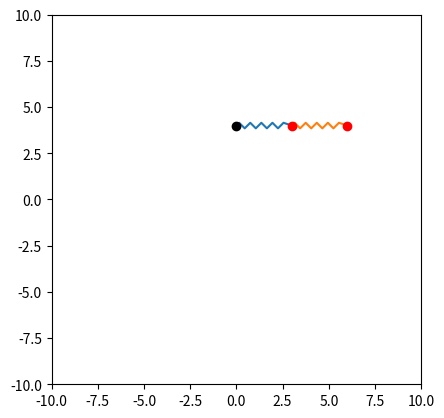

The matplotlib source for this figure:
from random import randint, random
import numpy as np
import matplotlib.pyplot as plt
from matplotlib.lines import Line2D
from matplotlib.animation import FuncAnimation
from random import choices

# Simulation
A = 0 - 2j  # m
M0 = 0 + 1j  # m
V0 = 0 + 0j  # m.s^-1
L0 = 1  # m
M = 0.100  # kg
K = 0.1  #
G = 9.81  # m.s⁻²

MAX_POINTS = 40

TMPS_REEL = 20  # s
VITESSE_ANIM = 100  # %
FPS = 60  # NE PAS DÉPASSER 60

SCALE_K = 20
SCALE_R_ZIG_ZAG = 0.1
SCALE_K_SIZE = 0.01

SCALE_VEC = 0.01

# Constantes
INTERVAL = 1000 // FPS
NB = 100 * TMPS_REEL * FPS // VITESSE_ANIM
time = np.linspace(0, TMPS_REEL, NB)


class Point:
    def __init__(self, p: complex, m: float = 0) -> None:
        self.p = p
        self.m = m


class MovablePoint(Point):
    def __init__(self, p0: complex, v0: complex, m: float) -> None:
        super().__init__(p0, m)
        self.v = v0

        self.ca: complex = 0

        self.init_p = p0
        self.init_v = v0

    def update(self, dt):
        self.p += self.v * dt
        self.v += self.ca * dt / self.m
        self.ca = 0

    def reset(self):
        self.p = self.init_p
        self.v = self.init_v

    def __repr__(self) -> str:
        return f"AP (p={self.p}, v={self.v}, m={self.m})"


class Force:
    def __init__(self):
        pass

    def update(self):
        raise NotImplemented

    def draw(self):
        pass

    def init_draw(self):
        return []


class ForcePoint(Force):
    def __init__(self, p: list[MovablePoint], show=False, *args, **kwargs):
        super().__init__(*args, **kwargs)
        self.show = show
        self.points = p

        self.d_arrow: list = []

    def get_force(self, p: MovablePoint):
        return 0

    def init_draw(self):
        lst = super().init_draw()
        if self.show:
            self.d_arrow = [
                ax.arrow(
                    np.real(p.p),
                    np.imag(p.p),
                    0,
                    0,
                    color="#10b981",
                    zorder=20,
                    head_width=0.3,
                    head_length=0.3,
                )
                for p in self.points
            ]
            lst.extend(self.d_arrow)
            print(self.d_arrow)
        return lst

    def draw(self):
        for a, p in zip(self.d_arrow, self.points):
            f = self.get_force(p)
            a.set_data(x=np.real(p.p), y=np.imag(p.p), dx=np.real(f), dy=np.imag(f))
        return super().draw()


class Poids(ForcePoint):
    def __init__(self, p: MovablePoint | list[MovablePoint], *args, **kwargs):
        self.p = p if isinstance(p, list) else [p]
        super().__init__(self.p, *args, **kwargs)

    def get_force(self, p: MovablePoint):
        return -1j * G * p.m

    def update(self):
        for p in self.p:
            p.ca += -1j * G * p.m


class Ressort(ForcePoint):
    def __init__(
        self, pta: "Point", ptb: "Point", k: float, l0: float, *args, **kwargs
    ):
        points = []
        if isinstance(pta, MovablePoint):
            points.append(pta)
        elif isinstance(ptb, MovablePoint):
            points.append(ptb)

        super().__init__(points, *args, **kwargs)
        self.pta = pta
        self.ptb = ptb
        self.k = k
        self.l0 = l0

        self.d_nb_points = int(SCALE_K * l0 // k) + 2

        self.d_line: Line2D

    def get_force(self, p: MovablePoint):
        l = abs(self.pta.p - self.ptb.p) or 1e-10
        f = self.k * (l - self.l0) * (self.pta.p - self.ptb.p) / l
        if p == self.pta:
            return -f
        return f

    def update(self):
        l = abs(self.pta.p - self.ptb.p) or 1e-10
        f = self.k * (l - self.l0) * (self.pta.p - self.ptb.p) / l
        if isinstance(self.pta, MovablePoint):
            self.pta.ca -= f
        if isinstance(self.ptb, MovablePoint):
            self.ptb.ca += f

    def init_draw(self):
        (self.d_line,) = plt.plot([], [], "-", zorder=50)
        l = super().init_draw()
        l.append(self.d_line)
        return l

    def draw(self):
        points = []
        t = (self.ptb.p - self.pta.p) / self.d_nb_points
        n = (SCALE_K_SIZE * self.k + SCALE_R_ZIG_ZAG) * t * 1j / abs(t)

        points.append(self.pta.p)
        for i in range(self.d_nb_points - 1):
            points.append((i + 0.5) * t + n + self.pta.p)
            n *= -1
        points.append(self.ptb.p)

        self.d_line.set_xdata(np.real(points))
        self.d_line.set_ydata(np.imag(points))
        super().draw()


class Frottements(ForcePoint):
    def __init__(self, p: MovablePoint, k: float, *args, **kwargs):
        super().__init__([p], *args, **kwargs)
        self.k = K
        self.p = p

    def update(self):
        self.p.ca -= self.k * self.p.v


class Simulation:
    def __init__(
        self,
        points: list[Point],
        movable_points: list[MovablePoint],
        forces: list[Force],
        interval: int,
        pres: int = 10,
        chronographie: int = 5,
    ) -> None:
        self.drawables: list[Line2D] = []
        self.d_points: Line2D
        self.d_points_chrono: Line2D

        self.movable_points = movable_points
        self.points = points
        self.interval = interval
        self.dt = interval / (pres * 1000)
        self.forces = forces
        self.pres = pres

        self.chronographie = chronographie
        self.frame_id = 0
        self.chrono_p_x = []
        self.chrono_p_y = []

    def step(self):
        for f in self.forces:
            f.update()

        for p in self.movable_points:
            p.update(self.dt)

    def init(self):
        for p in self.movable_points:
            p.reset()
        self.frame_id = 0
        self.chrono_p_x = []
        self.chrono_p_y = []

    def update(self):
        for _ in range(self.pres):
            self.step()

    def __repr__(self) -> str:
        return f"Points: {self.movable_points}"

    def init_draw(self):
        (self.d_points,) = plt.plot([], [], "ro", zorder=100)
        (self.d_points_chrono,) = plt.plot([], [], "r+", zorder=100)
        points = list(p.p for p in self.points)
        plt.plot(np.real(points), np.imag(points), "o", color="black", zorder=100)

        for f in self.forces:
            self.drawables.extend(f.init_draw())
        self.drawables.append(self.d_points)
        self.drawables.append(self.d_points_chrono)

    def draw(self):
        points = list(p.p for p in self.movable_points)
        self.d_points.set_xdata(np.real(points))
        self.d_points.set_ydata(np.imag(points))

        for f in self.forces:
            f.draw()

        if self.chronographie > 0 and self.frame_id % self.chronographie == 0:
            nb_frame = self.frame_id // self.chronographie
            nb_mov_points = len(self.movable_points)
            add = len(self.chrono_p_x) < nb_mov_points * MAX_POINTS
            for i, p in enumerate(self.movable_points):
                if add:
                    self.chrono_p_x.append(np.real(p.p))
                    self.chrono_p_y.append(np.imag(p.p))
                else:
                    self.chrono_p_x[
                        (nb_frame % MAX_POINTS) * nb_mov_points + i
                    ] = np.real(p.p)
                    self.chrono_p_y[
                        (nb_frame % MAX_POINTS) * nb_mov_points + i
                    ] = np.imag(p.p)
                self.d_points_chrono.set_data(self.chrono_p_x, self.chrono_p_y)
        self.frame_id += 1

        return self.drawables


fig, ax = plt.subplots()

A = Point(4j)
M1 = MovablePoint(
    3 + 4j,
    0,
    0.1,
)

M2 = MovablePoint(
    6 + 4j,
    -1j,
    0.2,
)

sim = Simulation(
    [A],
    [M1, M2],
    [
        Poids([M1, M2]),
        Frottements(M1, 0.0001),
        Ressort(A, M1, 5, 2),
        Ressort(M1, M2, 5, 2),
    ],
    INTERVAL,
)

# A = Point(-4)
# B = Point(-2 + 4j)
# C = Point(2 + 4j)
# D = Point(4)
# E = Point(-7.5 + 7.5j)

# M1 = MovablePoint(
#     -1 - 1j,
#     1 + 5j,
#     0.5,
# )

# M2 = MovablePoint(
#     -1 + 1j,
#     0,
#     0.1,
# )

# M3 = MovablePoint(
#     1 + 1j,
#     0,
#     0.09,
# )

# M4 = MovablePoint(
#     1 + -1j,
#     0,
#     0.1,
# )

# sim = Simulation(
#     [A, B, C, D, E],
#     [M1, M2, M3, M4],
#     [
#         Poids([M1, M2, M3, M4]),
#         Frottements(M1, 0.000000000000001),
#         Frottements(M2, 0.000000000000001),
#         Frottements(M3, 0.000000000000001),
#         Frottements(M4, 0.000000000000001),
#         Ressort(A, M1, 1, 0.5),
#         Ressort(B, M2, 1, 1),
#         Ressort(C, M3, 1, 1),
#         Ressort(D, M4, 1, 1),
#         Ressort(M1, M2, 5, 1),
#         Ressort(M2, M3, 5, 1),
#         Ressort(M3, M4, 5, 1),
#         Ressort(M4, M1, 5, 10),
#         Ressort(E, M4, 10, 5),
#         Ressort(M1, M3, 2, 3),
#         Ressort(M2, M4, 2, 3),
#     ],
#     INTERVAL,
#     100,
# )


# def randim_coord():
#     return random() * 10 - 5 + random() * 10j - 5j


# nb_points = randint(3, 10)
# nb_mov_points = randint(3, 10)
# points = [Point(randim_coord()) for _ in range(nb_points)]
# mov_points = [
#     MovablePoint(randim_coord(), randim_coord(), random() * 0.01 + 0.01)
#     for _ in range(nb_mov_points)
# ]
# # E = Point(-7.5 + 7.5j)

# forces: list[Force] = [
#     Poids(choices(mov_points, k=randint(3, nb_mov_points))),
# ]

# nb_tot = nb_points + nb_mov_points
# n = randint(5, nb_tot * 2)

# conns = set()
# while len(conns) < n:
#     a = randint(0, nb_tot - 1)
#     b = randint(0, nb_tot - 1)
#     if a != b:
#         t = tuple(sorted([a, b]))
#         if t not in conns:
#             conns.add(t)

# for p in choices(mov_points, k=randint(0, nb_mov_points)):
#     forces.append(Frottements(p, random() * 0.0000001))

# for a, b in conns:
#     pta = points[a] if a < nb_points else mov_points[a - nb_points]
#     ptb = points[b] if b < nb_points else mov_points[b - nb_points]
#     forces.append(Ressort(pta, ptb, randint(1, 10), random() * 3 + 1))

# sim = Simulation(
#     points,
#     mov_points,
#     forces,
#     INTERVAL,
#     100,
# )

# A = Point(-4j)
# B = Point(4j)
# M = MovablePoint(
#     10,
#     0,
#     0.1,
# )

# sim = Simulation(
#     [A, B],
#     [M],
#     [
#         # Poids([M]),
#         # Frottements(M, 0.0000000000000000001),
#         Ressort(A, M, 5, 5),
#         Ressort(B, M, 5, 5),
#     ],
#     INTERVAL,
#     100,
# )


sim.init_draw()


def init():
    ax.set_aspect(1.0)
    ax.set_xlim(-10, 10)
    ax.set_ylim(-10, 10)

    sim.init()

    return sim.draw()


def update(_):
    sim.update()
    return sim.draw()


ani = FuncAnimation(
    fig, update, frames=time, init_func=init, blit=True, interval=INTERVAL
)
plt.show()
# ani.save("anim.gif", fps=FPS)
# ani.to_html5_video()
